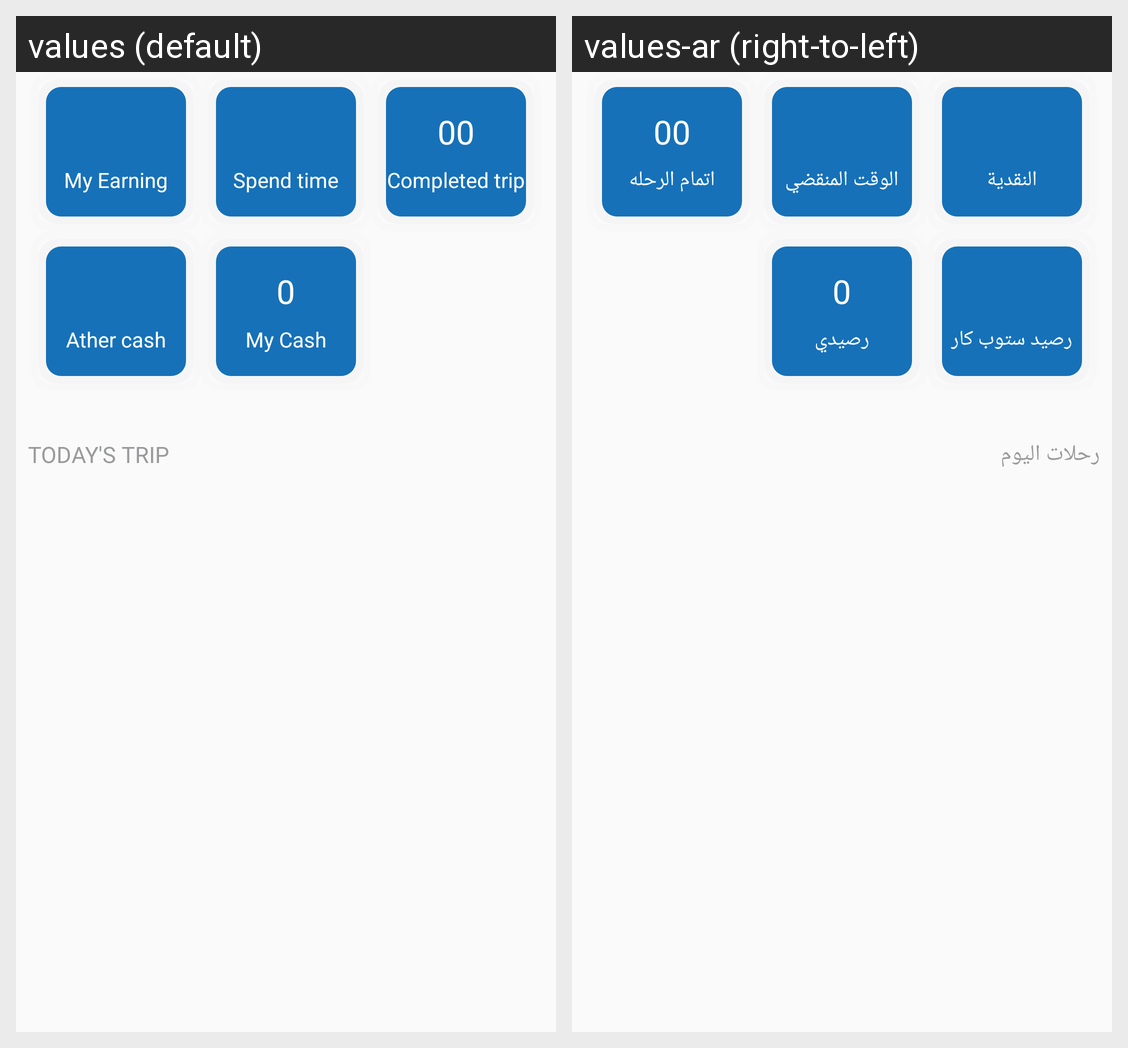

The Android screen above is rendered under two locales of the same app. Produce the string resources it draws, with the default and per-locale values.
Android screen res/layout/fragment_today.xml rendered under 2 locales, left to right: values (default), values-ar (right-to-left). Device: Nexus 5 (rendered at 1080×1920; each locale shown at half size, 540×960, under a caption strip naming it); theme AppTheme.
Strings drawn on this screen, with the default value and each locale's value (text and hints the layout hard-codes, and strings that could not be matched under every locale, appear in the picture but are not listed):

my_earning
  values: My Earning
  values-ar: النقدية

spend_time
  values: Spend time
  values-ar: الوقت المنقضي

completed_trip
  values: Completed trip
  values-ar: اتمام الرحله

nashmi_cash
  values: Ather cash
  values-ar: رصيد ستوب كار

my_cash
  values: My Cash
  values-ar: رصيدي

today_trip
  values: Today's trip
  values-ar: رحلات اليوم
